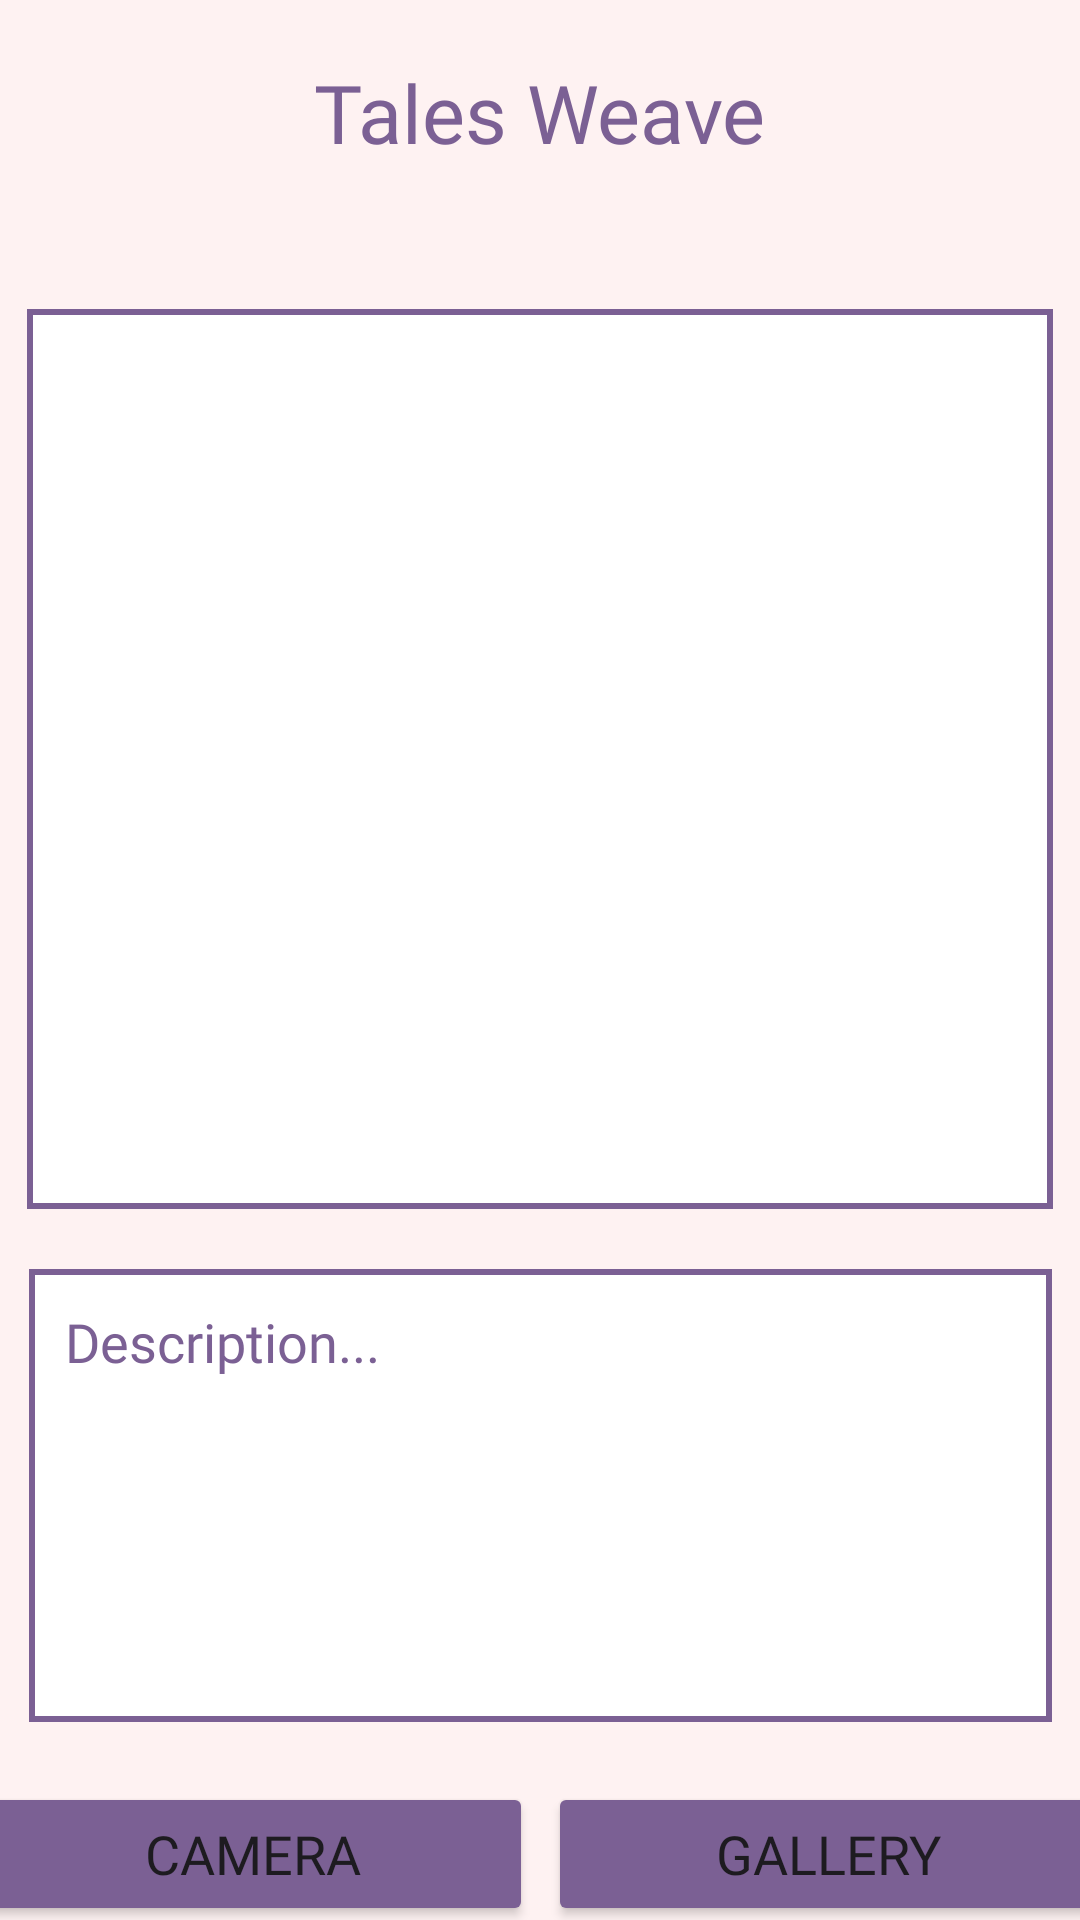

Reconstruct the res/layout file that produces this screen, plus the resources it refers to.
<!-- AndroidManifest.xml: application theme Theme.TalesWeave -->
<!-- res/layout/activity_upload_story.xml -->
<?xml version="1.0" encoding="utf-8"?>
<androidx.constraintlayout.widget.ConstraintLayout
    xmlns:android="http://schemas.android.com/apk/res/android"
    xmlns:app="http://schemas.android.com/apk/res-auto"
    xmlns:tools="http://schemas.android.com/tools"
    android:layout_width="match_parent"
    android:background="@color/Oranye"
    android:layout_height="match_parent"
    tools:context=".main.AddStoryAct">

    <androidx.appcompat.widget.Toolbar
        android:id="@+id/toolbar"
        android:layout_width="match_parent"
        android:layout_height="75dp"
        android:background="@drawable/gradient_bg"
        android:elevation="5dp"
        android:theme="?attr/actionBarTheme"
        app:layout_constraintTop_toTopOf="parent" >

    <TextView
        android:layout_width="wrap_content"
        android:layout_height="wrap_content"
        android:layout_gravity="center"
        android:text="@string/app_name"
        style="@style/TitleStyle"
        android:textSize="27sp"
        android:textColor="@color/DarkLilac"/>

    </androidx.appcompat.widget.Toolbar>

    <ImageView
        android:id="@+id/imageView"
        android:layout_width="342dp"
        android:layout_height="300dp"
        android:layout_marginTop="28dp"
        android:background="@drawable/outline"
        app:layout_constraintTop_toBottomOf="@+id/toolbar"
        app:layout_constraintStart_toStartOf="parent"
        app:layout_constraintEnd_toEndOf="parent"
        app:srcCompat="@drawable/photo_ic" />

    <EditText
        android:id="@+id/editDescription"
        android:layout_width="341dp"
        android:layout_height="151dp"
        android:layout_marginTop="20dp"
        android:background="@drawable/outline"
        android:gravity="top"
        android:hint="Description..."
        android:textColorHint="@color/DarkLilac"
        style="@style/Fonts2"
        android:paddingStart="12dp"
        android:paddingTop="12dp"
        app:layout_constraintTop_toBottomOf="@+id/imageView"
        app:layout_constraintStart_toStartOf="parent"
        app:layout_constraintEnd_toEndOf="parent" />

    <androidx.appcompat.widget.LinearLayoutCompat
        android:id="@+id/button"
        android:layout_width="378dp"
        android:layout_height="53dp"
        android:layout_marginTop="20dp"
        android:gravity="center_horizontal"
        android:orientation="horizontal"
        app:layout_constraintEnd_toEndOf="parent"
        app:layout_constraintStart_toStartOf="parent"
        app:layout_constraintTop_toBottomOf="@+id/editDescription">

        <Button
            android:id="@+id/buttonCamera"
            style="@style/Font1"
            android:layout_width="0dp"
            android:layout_height="wrap_content"
            android:layout_weight="1"
            android:layout_marginEnd="5dp"
            android:backgroundTint="@color/DarkLilac"
            android:text="Camera"
            android:textSize="18sp" />

        <Button
            android:id="@+id/buttonGallery"
            style="@style/Font1"
            android:layout_width="0dp"
            android:layout_height="wrap_content"
            android:layout_weight="1"
            android:backgroundTint="@color/DarkLilac"
            android:text="Gallery"
            android:textSize="18sp" />
    </androidx.appcompat.widget.LinearLayoutCompat>

    <ProgressBar
        android:id="@+id/progressBar"
        style="?android:attr/progressBarStyle"
        android:layout_width="wrap_content"
        android:layout_height="wrap_content"
        android:layout_marginTop="0dp"
        android:visibility="gone"
        app:layout_constraintTop_toTopOf="parent"
        app:layout_constraintBottom_toBottomOf="parent"
        app:layout_constraintStart_toStartOf="parent"
        app:layout_constraintEnd_toEndOf="parent" />

    <Button
        android:id="@+id/buttonUpload"
        android:layout_width="369dp"
        android:layout_height="55dp"
        android:layout_marginTop="12dp"
        android:text="Upload"
        app:layout_constraintTop_toBottomOf="@+id/button"
        app:layout_constraintStart_toStartOf="parent"
        app:layout_constraintEnd_toEndOf="parent"
        android:backgroundTint="@color/DarkLilac"
        style="@style/Font1"
        android:textSize="18sp" />
</androidx.constraintlayout.widget.ConstraintLayout>
<!-- resources referenced by this layout -->
<resources>
  <color name="DarkLilac">#7B6094</color>
  <color name="Oranye">#74FDECE2</color>
  <!-- drawable outline (drawable) -->
  <?xml version="1.0" encoding="utf-8"?>
  <layer-list xmlns:android="http://schemas.android.com/apk/res/android">
  
      <item android:drawable="@android:color/white" />
  
      <item>
          <shape
              android:shape="rectangle">
              <stroke
                  android:width="2dp"
                  android:color="@color/DarkLilac" />
          </shape>
      </item>
  </layer-list>
  <string name="app_name">Tales Weave</string>
  <style name="Font1">
          <item name="android:fontFamily">@font/fantasymagist</item>
      </style>
  <style name="Fonts2">
          <item name="android:fontFamily">@font/cinnamoncoffecake</item>
      </style>
  <style name="TitleStyle">
          <item name="android:fontFamily">@font/sundaymango</item>
          <item name="android:textColor">#FFFFFF</item>
      </style>
  <style name="Theme.TalesWeave" parent="Base.Theme.TalesWeave" />
  <style name="Base.Theme.TalesWeave" parent="Theme.Material3.DayNight.NoActionBar">
          
          <item name="colorPrimary">@color/Lilac</item>
          <item name="colorPrimaryVariant">@color/Lilac</item>
          <item name="colorOnPrimary">@color/white</item>
          
          <item name="colorSecondary">@color/DarkLilac</item>
          <item name="colorSecondaryVariant">@color/DarkLilac</item>
          <item name="colorOnSecondary">@color/black</item>
          
          <item name="android:statusBarColor">@color/DarkLilac</item>
      </style>
  <color name="Lilac">#C6AFDA</color>
  <color name="white">#FFFFFFFF</color>
  <color name="black">#FF000000</color>
</resources>
